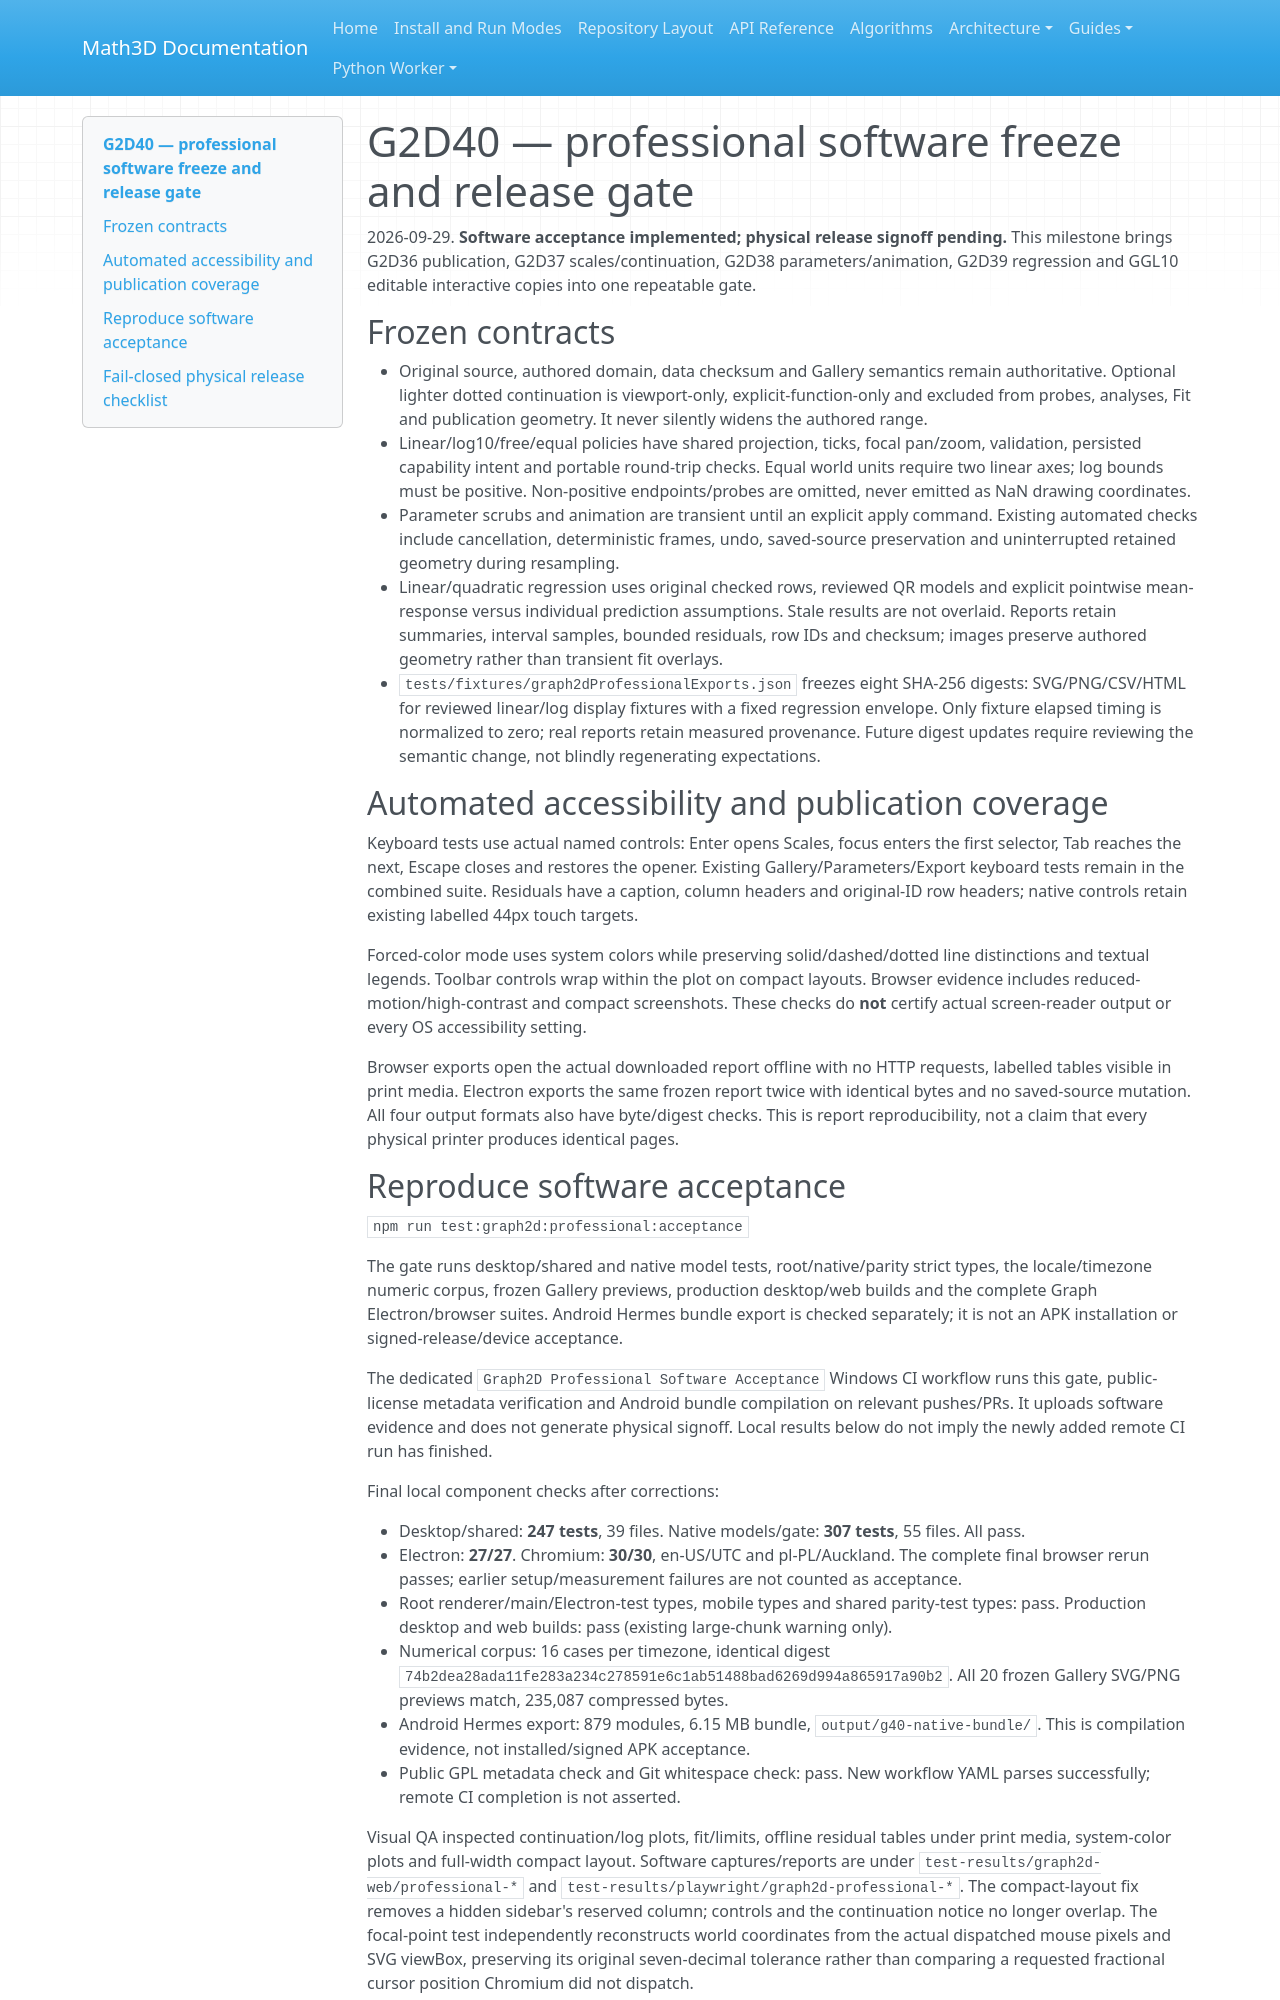

repository: expert10000/Math3D · page: graph2d-g40-professional-acceptance/index.html · generator: mkdocs

# G2D40 — professional software freeze and release gate

2026-09-29. **Software acceptance implemented; physical release signoff pending.** This milestone brings G2D36 publication, G2D37 scales/continuation, G2D38 parameters/animation, G2D39 regression and GGL10 editable interactive copies into one repeatable gate.

## Frozen contracts

- Original source, authored domain, data checksum and Gallery semantics remain authoritative. Optional lighter dotted continuation is viewport-only, explicit-function-only and excluded from probes, analyses, Fit and publication geometry. It never silently widens the authored range.
- Linear/log10/free/equal policies have shared projection, ticks, focal pan/zoom, validation, persisted capability intent and portable round-trip checks. Equal world units require two linear axes; log bounds must be positive. Non-positive endpoints/probes are omitted, never emitted as NaN drawing coordinates.
- Parameter scrubs and animation are transient until an explicit apply command. Existing automated checks include cancellation, deterministic frames, undo, saved-source preservation and uninterrupted retained geometry during resampling.
- Linear/quadratic regression uses original checked rows, reviewed QR models and explicit pointwise mean-response versus individual prediction assumptions. Stale results are not overlaid. Reports retain summaries, interval samples, bounded residuals, row IDs and checksum; images preserve authored geometry rather than transient fit overlays.
- `tests/fixtures/graph2dProfessionalExports.json` freezes eight SHA-256 digests: SVG/PNG/CSV/HTML for reviewed linear/log display fixtures with a fixed regression envelope. Only fixture elapsed timing is normalized to zero; real reports retain measured provenance. Future digest updates require reviewing the semantic change, not blindly regenerating expectations.

## Automated accessibility and publication coverage

Keyboard tests use actual named controls: Enter opens Scales, focus enters the first selector, Tab reaches the next, Escape closes and restores the opener. Existing Gallery/Parameters/Export keyboard tests remain in the combined suite. Residuals have a caption, column headers and original-ID row headers; native controls retain existing labelled 44px touch targets.

Forced-color mode uses system colors while preserving solid/dashed/dotted line distinctions and textual legends. Toolbar controls wrap within the plot on compact layouts. Browser evidence includes reduced-motion/high-contrast and compact screenshots. These checks do **not** certify actual screen-reader output or every OS accessibility setting.

Browser exports open the actual downloaded report offline with no HTTP requests, labelled tables visible in print media. Electron exports the same frozen report twice with identical bytes and no saved-source mutation. All four output formats also have byte/digest checks. This is report reproducibility, not a claim that every physical printer produces identical pages.
